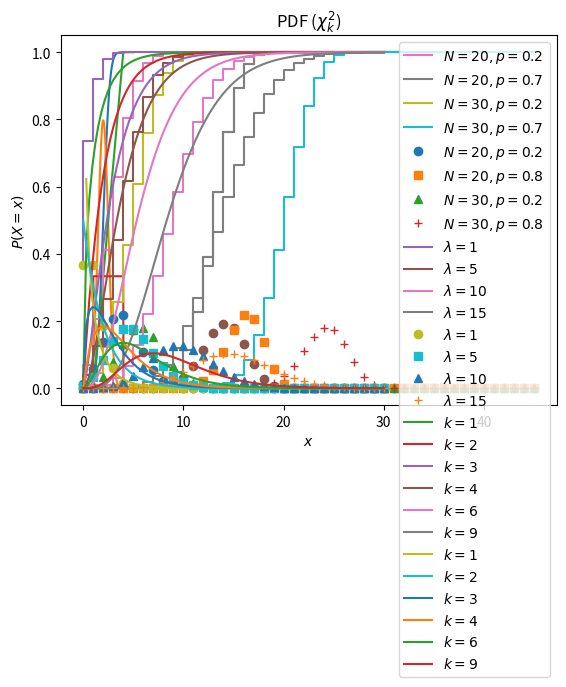

Write Python code to recreate this figure.

# coding: utf-8

# In[1]:

import pandas as pd
import numpy as np
import matplotlib.pyplot as plt
import scipy.stats as sts
get_ipython().magic(u'matplotlib inline')


# # Нормальное распределение

# Вот так можно сгенерировать выборку из нормально распределённой случайной величины с параметрами $\mu=2.0$ и $\sigma=0.5$:

# In[2]:

mu = 2.0
sigma = 0.5

# зададим нормально распределенную случайную величину
norm_rv = sts.norm(loc=mu, scale=sigma)

# сгенерируем 10 значений
norm_rv.rvs(size=10)


# Параметр ```loc``` задаёт $\mu$, ```scale``` — среднеквадратичное отклонение $\sigma$, ```size``` — размер выборки. Имя параметра ```size``` при вызове функции ```rvs``` можно не писать.
# 
# Следующая функция возвращает значение функции распределения нормальной случайной величины в точке, соответствующей её аргументу:

# In[3]:

norm_rv.cdf(3)


# Построим график функции распределения:

# In[4]:

x = np.linspace(0,4,100)
cdf = norm_rv.cdf(x) # функция может принимать и вектор (x)
plt.plot(x, cdf)
plt.ylabel('$F(x)$')
plt.xlabel('$x$')


# А так можно вычислить значение функции плотности вероятности нормального распределения в заданной точке:

# In[5]:

norm_rv.pdf(3)


# Построим график функции плотности вероятности:

# In[6]:

x = np.linspace(0,4,100)
pdf = norm_rv.pdf(x)
plt.plot(x, pdf)

plt.ylabel('$f(x)$')
plt.xlabel('$x$')


# # Равномерное распределение на отрезке

# Вот так можно сгенерировать выборку из случайной величины, имеющей равномерное распределение на отрезке $[a,b]$:

# In[7]:

a = 1
b = 4

# обратите внимание, что в этой функции задается левая граница и масштаб, а не левая и правая границы:
uniform_rv = sts.uniform(a, b-a)

uniform_rv.rvs(10)


# А так — вычислять значения функций распределения и плотностей:

# In[8]:

x = np.linspace(0,5,100)
cdf = uniform_rv.cdf(x)
plt.plot(x, cdf)

plt.ylabel('$F(x)$')
plt.xlabel('$x$')


# In[9]:

x = np.linspace(0,5,1000)
pdf = uniform_rv.pdf(x)
plt.plot(x, pdf)

plt.ylabel('$f(x)$')
plt.xlabel('$x$')


# # Распределение Бернулли

# Генерация выборок из распределения Бернулли с заданным параметром $p$:

# In[10]:

bernoulli_rv = sts.bernoulli(0.7)

bernoulli_rv.rvs(10)


# # Биномиальное распределение

# Генерация выборок из биномиального распределения:

# In[11]:

binomial_rv = sts.binom(20, 0.7)
binomial_rv.rvs(10)


# Первый аргумент функции binom — значение параметра $n$, второй — параметра $p$.
# 
# Функция распределения:

# In[12]:

x = np.linspace(0,20,21)
cdf = binomial_rv.cdf(x)
plt.step(x, cdf)

plt.ylabel('$F(x)$')
plt.xlabel('$x$')


# Функция вероятности ```pmf``` для дискретных случайных величин заменяет функцию плотности ```pdf```:

# In[13]:

x = np.linspace(0,20,21)
pmf = binomial_rv.pmf(x)
plt.plot(x, pmf, 'o')

plt.ylabel('$P(X=x)$')
plt.xlabel('$x$')


# Посмотрим, как ведут себя биномиально распределенные величины при разных значениях параметров:

# In[14]:

x = np.linspace(0,45,46)
for N in [20, 30]:
    for p in [0.2, 0.7]:
        rv = sts.binom(N, p)
        cdf = rv.cdf(x)
        plt.step(x, cdf, label="$N=%s, p=%s$" % (N,p))
plt.legend()
plt.title("CDF (binomial)")

plt.ylabel('$F(X)$')
plt.xlabel('$x$')


# In[15]:

x = np.linspace(0,45,46)
symbols = iter(['o', 's', '^', '+'])
for N in [20, 30]:
    for p in [0.2, 0.8]:
        rv = sts.binom(N, p)
        pmf = rv.pmf(x)
        plt.plot(x, pmf, next(symbols), label="$N=%s, p=%s$" % (N,p))
plt.legend()
plt.title("PMF (binomial)")

plt.ylabel('$P(X=x)$')
plt.xlabel('$x$')


# # Распределение Пуассона

# Генерация выборок из распределения Пуассона с параметром $\lambda$:

# In[16]:

poisson_rv = sts.poisson(5)
poisson_rv.rvs(10)


# In[17]:

x = np.linspace(0,30,31)
for l in [1, 5, 10, 15]:
    rv = sts.poisson(l)
    cdf = rv.cdf(x)
    plt.step(x, cdf, label="$\lambda=%s$" % l)
plt.legend()
plt.title("CDF (poisson)")

plt.ylabel('$F(x)$')
plt.xlabel('$x$')


# In[18]:

x = np.linspace(0,30,31)

symbols = iter(['o', 's', '^', '+'])
for l in [1, 5, 10, 15]:
    rv = sts.poisson(l)
    pmf = rv.pmf(x)
    plt.plot(x, pmf, next(symbols), label="$\lambda=%s$" % l)
plt.legend()
plt.title("PMF (poisson)")

plt.ylabel('$P(X=x)$')
plt.xlabel('$x$')


# # Дискретное распределение общего вида

# Чтобы сгенерировать дискретную случайную величину общего вида, нужно задать множество её значений и соответствующих вероятностей и использовать функцию ```numpy.random.choice```:

# In[19]:

elements = np.array([1, 5, 12])
probabilities = [0.05, 0.7, 0.25]
np.random.choice(elements, 10, p=probabilities)


# # Другие распределения

# Существует большое количество других стандартных семейств распределений, многие из которых также можно генерировать в Питоне. 
# Например, распределение хи-квадрат $\chi^2_k$, имеющее наутральный параметр $k$, который называется числом степеней свободы:

# In[20]:

x = np.linspace(0,30,100)
for k in [1, 2, 3, 4, 6, 9]:
    rv = sts.chi2(k)
    cdf = rv.cdf(x)
    plt.plot(x, cdf, label="$k=%s$" % k)
plt.legend()
plt.title("CDF ($\chi^2_k$)")


# In[21]:

x = np.linspace(0,30,100)
for k in [1, 2, 3, 4, 6, 9]:
    rv = sts.chi2(k)
    pdf = rv.pdf(x)
    plt.plot(x, pdf, label="$k=%s$" % k)
plt.legend()
plt.title("PDF ($\chi^2_k$)")


# Полный список функций SciPy для работы со всеми распределениями можно найти тут: http://docs.scipy.org/doc/scipy-0.14.0/reference/stats.html
